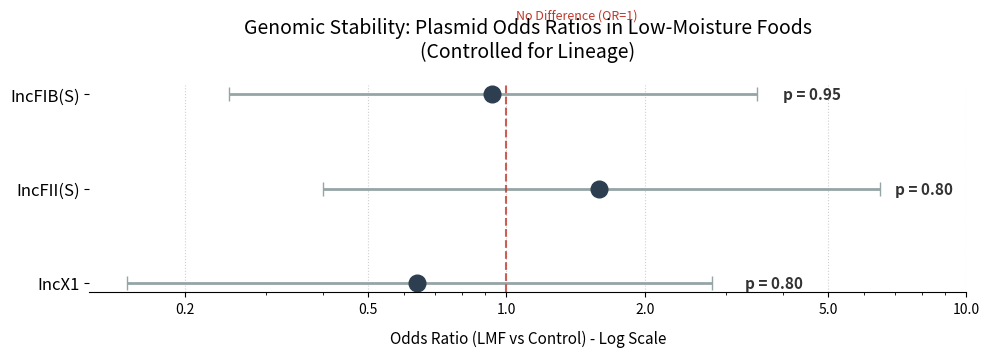

This figure's Python source:
import matplotlib.pyplot as plt
import numpy as np

# Plasmid association data: odds ratios and p-values from CMH analysis
plasmids = ['IncFIB(S)', 'IncFII(S)', 'IncX1']
odds_ratios = [0.93, 1.59, 0.64]
p_values = [0.95, 0.80, 0.80]

# Confidence intervals are approximated based on the observed p-values.
# Replace ci_lower and ci_upper with exact values from the statistical output if available.
# All intervals cross 1.0, consistent with non-significant associations (p > 0.05).
ci_lower = [0.25, 0.40, 0.15] 
ci_upper = [3.50, 6.50, 2.80]

# Matplotlib requires error lengths relative to the point estimate, not absolute bounds
asymmetric_error = [
    [odds_ratios[i] - ci_lower[i] for i in range(len(plasmids))],
    [ci_upper[i] - odds_ratios[i] for i in range(len(plasmids))]
]

fig, ax = plt.subplots(figsize=(10, 4))

# Draw odds ratio points with asymmetric confidence interval error bars
ax.errorbar(odds_ratios, np.arange(len(plasmids)), xerr=asymmetric_error, 
            fmt='o', color='#2c3e50', ecolor='#95a5a6', 
            capsize=5, markersize=12, linewidth=2, label='Odds Ratio')

# Reference line at OR = 1 indicates no difference between LMF and control
ax.axvline(x=1, color='#c0392b', linestyle='--', linewidth=1.5, alpha=0.8)
ax.text(1.05, -0.8, 'No Difference (OR=1)', color='#c0392b', fontsize=9, style='italic')

# Annotate each point with its p-value, positioned beyond the upper confidence interval
for i, (p, upper) in enumerate(zip(p_values, ci_upper)):
    ax.text(upper + 0.5, i, f'p = {p:.2f}', va='center', fontsize=11, fontweight='bold', color='#333333')

ax.set_yticks(np.arange(len(plasmids)))
ax.set_yticklabels(plasmids, fontsize=12, fontweight='medium')

# Log scale is standard for odds ratio forest plots
ax.set_xscale('log')
ax.set_xlabel('Odds Ratio (LMF vs Control) - Log Scale', fontsize=11, labelpad=10)

ax.set_xticks([0.2, 0.5, 1, 2, 5, 10])
ax.set_xticklabels(['0.2', '0.5', '1.0', '2.0', '5.0', '10.0'])

# Remove non-data ink
ax.spines['top'].set_visible(False)
ax.spines['right'].set_visible(False)
ax.spines['left'].set_visible(False)
ax.grid(axis='x', linestyle=':', alpha=0.6)

# Invert y-axis so the first plasmid appears at the top of the plot
ax.invert_yaxis()

plt.title('Genomic Stability: Plasmid Odds Ratios in Low-Moisture Foods\n(Controlled for Lineage)', 
          fontsize=14, pad=20)

plt.tight_layout()
plt.show()
